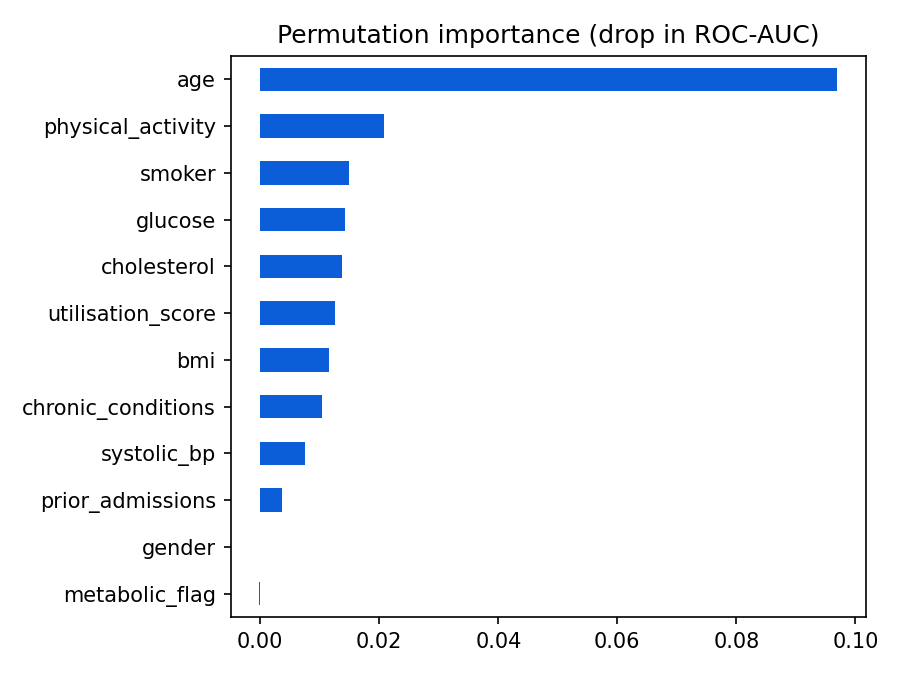

Source data for this figure (header and first rows):
, importance
age, 0.0969
physical_activity, 0.0207
smoker, 0.0149
glucose, 0.0142
cholesterol, 0.0138
utilisation_score, 0.0125
bmi, 0.0115
chronic_conditions, 0.0103
systolic_bp, 0.0075
prior_admissions, 0.0037
gender, -0.0
metabolic_flag, -0.0001
